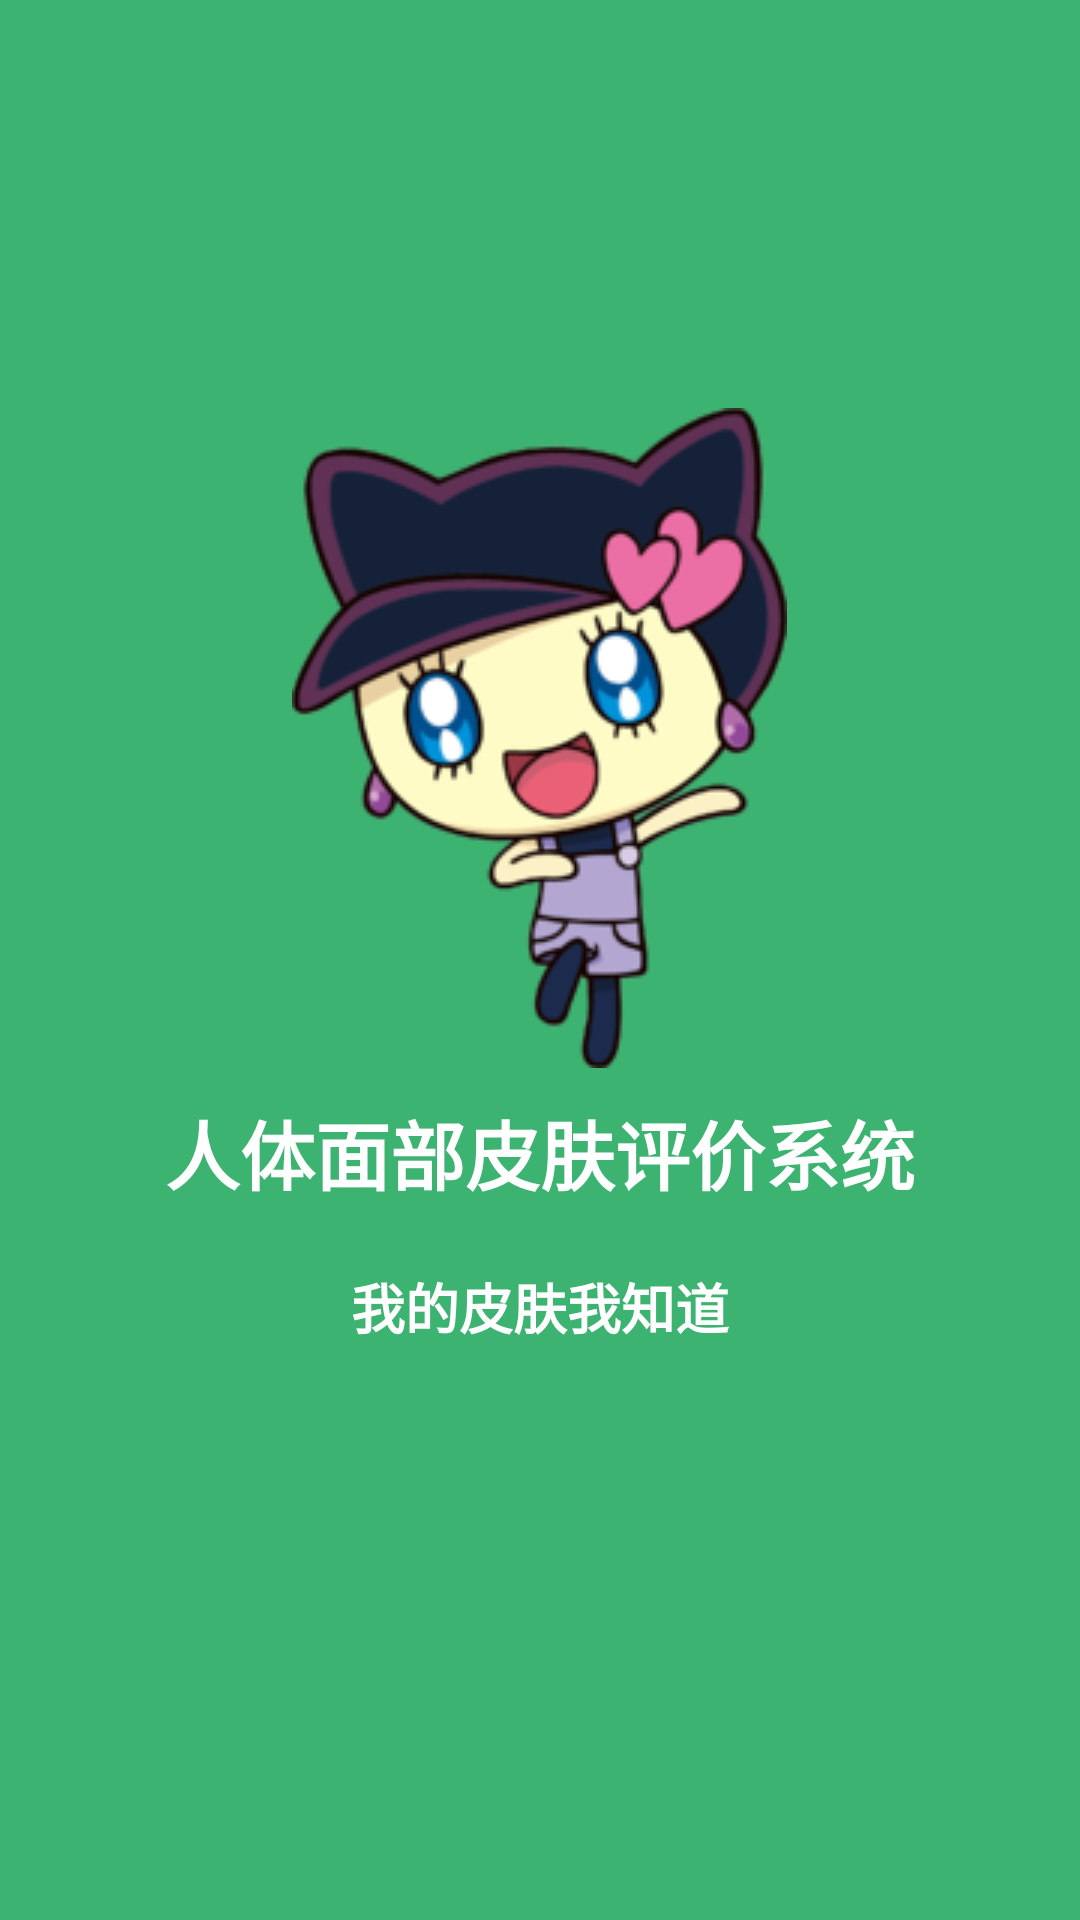

Write the Android layout XML for this screen, with the resource values it uses.
<!-- AndroidManifest.xml: activity theme Theme.AppCompat.NoActionBar -->
<!-- res/layout/activity_splash.xml -->
<?xml version="1.0" encoding="utf-8"?>
<LinearLayout xmlns:android="http://schemas.android.com/apk/res/android"
xmlns:tools="http://schemas.android.com/tools"
    android:layout_width="match_parent"
    android:layout_height="match_parent"
    android:background="@color/mediumseagreen"
    android:gravity="center|center_horizontal"
    android:orientation="vertical"
    tools:context="com.skin.skinvalue.activity.SplashActivity">




    <ImageView
        android:layout_width="wrap_content"
        android:layout_height="wrap_content"
        android:src="@drawable/pic_main"/>
    <TextView
        android:layout_width="wrap_content"
        android:layout_height="wrap_content"
        android:textColor="@color/white"
        android:textSize="@dimen/largetextsize"
        android:padding="@dimen/paddingsize"
        android:textStyle="bold"
        android:text="@string/app_name"/>

    <TextView
        android:layout_width="wrap_content"
        android:layout_height="wrap_content"
        android:textColor="@color/white"
        android:textSize="@dimen/logintextsize"
        android:padding="@dimen/paddingsize"
        android:layout_marginBottom="@dimen/titlebarheight"
        android:textStyle="bold"
        android:text="@string/logoalert"/>

</LinearLayout>
<!-- resources referenced by this layout -->
<resources>
  <color name="mediumseagreen">#3CB371</color>
  <color name="white">#FFFFFF</color>
  <dimen name="largetextsize">25sp</dimen>
  <dimen name="logintextsize">18sp</dimen>
  <dimen name="paddingsize">10dip</dimen>
  <dimen name="titlebarheight">45dp</dimen>
  <!-- drawable pic_main: jpg bitmap (drawable, 37647 bytes) -->
  <string name="app_name">人体面部皮肤评价系统</string>
  <string name="logoalert">我的皮肤我知道</string>
</resources>
